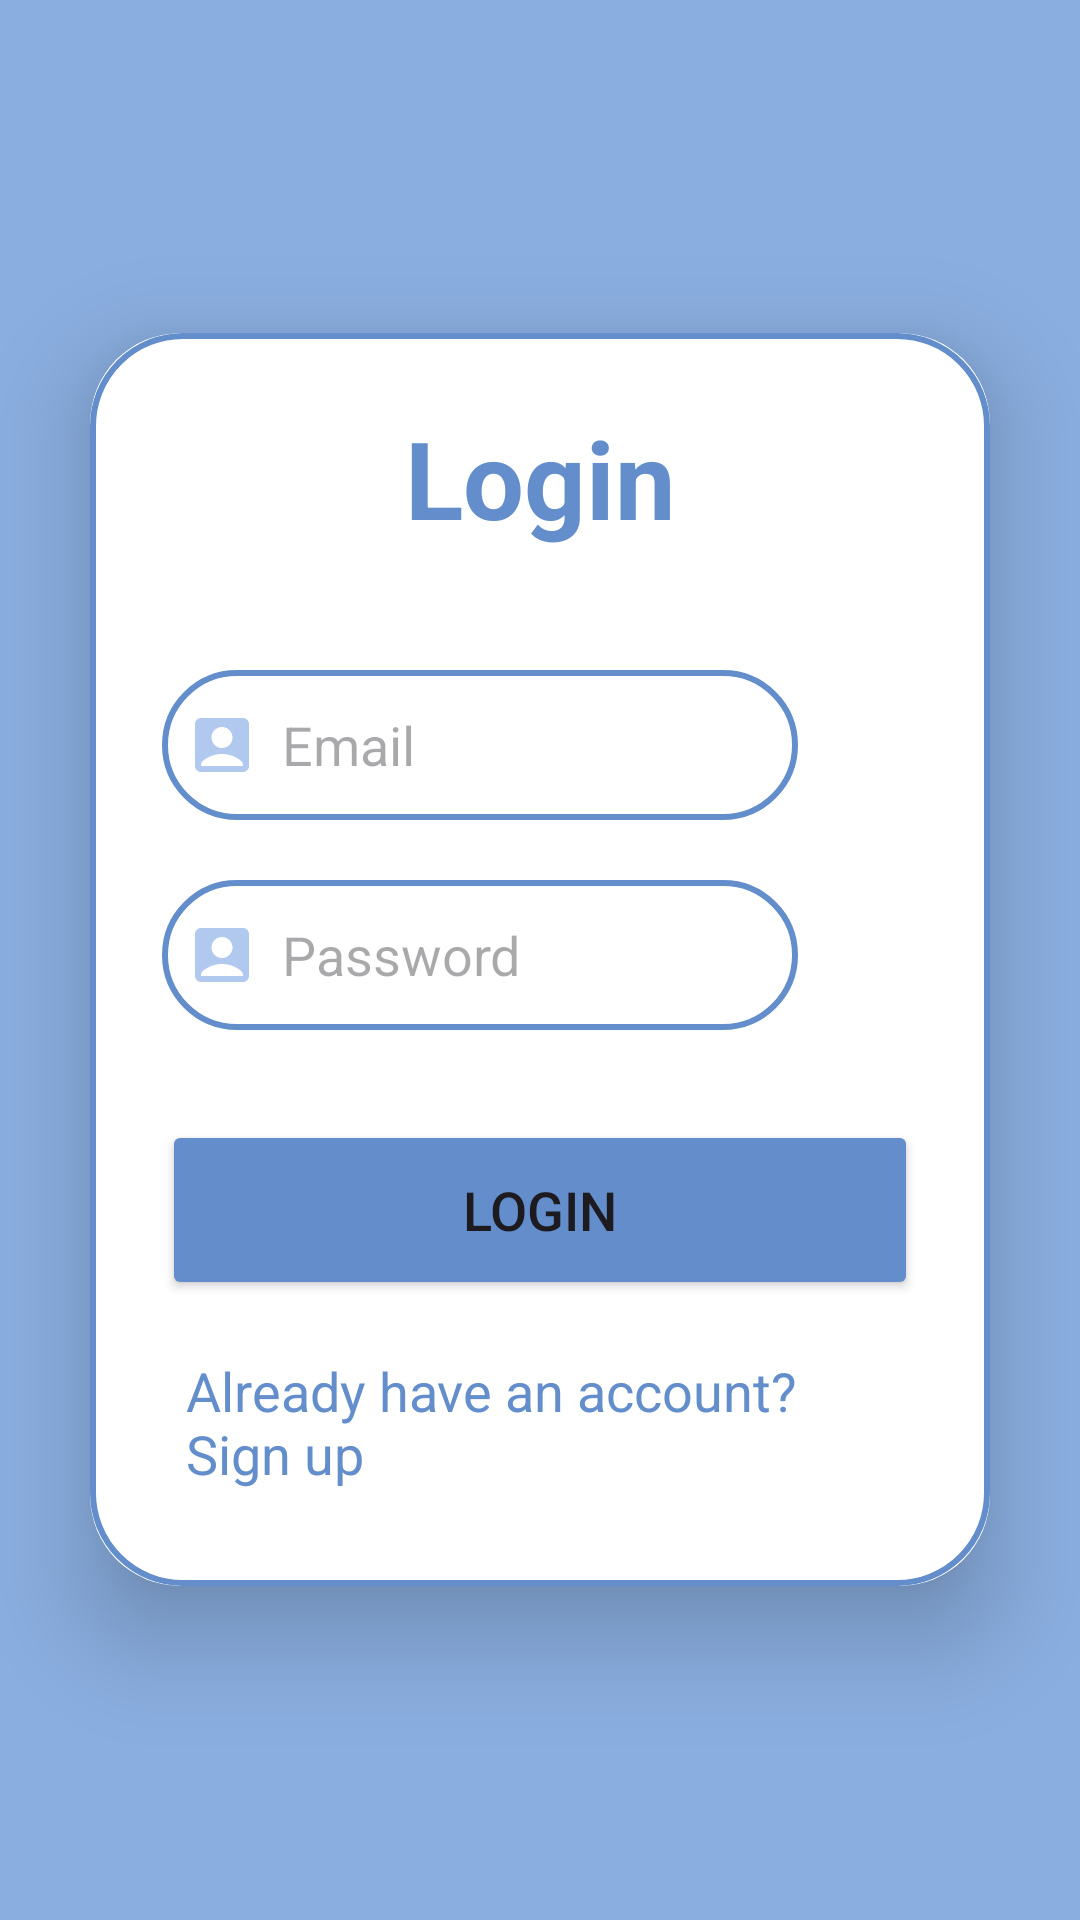

The Android layout XML behind this screen, and the referenced resources:
<!-- AndroidManifest.xml: application theme Theme.App_Guru -->
<!-- res/layout/activity_login.xml -->
<?xml version="1.0" encoding="utf-8"?>
<LinearLayout xmlns:android="http://schemas.android.com/apk/res/android"
    xmlns:app="http://schemas.android.com/apk/res-auto"
    xmlns:tools="http://schemas.android.com/tools"
    android:gravity="center"
    android:layout_width="match_parent"
    android:orientation="vertical"
    android:background="@color/color3"
    android:layout_height="match_parent"
    tools:context=".Login">

    <androidx.cardview.widget.CardView
        android:layout_width="match_parent"
        android:layout_height="wrap_content"
        android:layout_margin="30dp"
        app:cardCornerRadius="30dp"
        app:cardElevation="20dp">

        <LinearLayout
            android:layout_width="match_parent"
            android:layout_height="wrap_content"
            android:layout_gravity="center_horizontal"
            android:background="@drawable/custom_edittext"
            android:orientation="vertical"
            android:padding="24dp">

            <TextView
                android:layout_width="match_parent"
                android:layout_height="wrap_content"
                android:text="Login"
                android:textAlignment="center"
                android:textColor="@color/color4"
                android:textSize="36sp"
                android:textStyle="bold" />


            <EditText
                android:id="@+id/login_email"
                android:layout_width="match_parent"
                android:layout_height="50dp"
                android:layout_marginTop="40dp"
                android:layout_marginRight="40dp"
                android:background="@drawable/custom_edittext"
                android:drawableLeft="@drawable/baseline_account_box_24"
                android:drawablePadding="8dp"
                android:hint="Email"
                android:padding="8dp"
                android:textColor="@color/black" />

            <EditText
                android:id="@+id/login_password"
                android:layout_width="match_parent"
                android:layout_height="50dp"
                android:layout_marginTop="20dp"
                android:layout_marginRight="40dp"
                android:background="@drawable/custom_edittext"
                android:drawableLeft="@drawable/baseline_account_box_24"
                android:drawablePadding="8dp"
                android:hint="Password"
                android:inputType="textPassword"
                android:padding="8dp"
                android:textColor="@color/black" />

            <Button
                android:id="@+id/login_button"
                android:layout_width="match_parent"
                android:layout_height="60dp"
                android:layout_marginTop="30dp"
                android:backgroundTint="@color/color4"
                android:text="Login"
                android:textSize="18sp"
                app:cornerRadius="20dp" />



            <TextView
                android:id="@+id/TextSignUp"
                android:layout_width="wrap_content"
                android:layout_height="wrap_content"
                android:layout_gravity="center"
                android:layout_marginTop="10dp"
                android:padding="8dp"
                android:text="Already have an account? Sign up"
                android:textColor="@color/color4"
                android:textSize="18sp" />



        </LinearLayout>

    </androidx.cardview.widget.CardView>

</LinearLayout>
<!-- resources referenced by this layout -->
<resources>
  <color name="black">#FF000000</color>
  <color name="color3">#8AAEE0</color>
  <color name="color4">#638ECB</color>
  <!-- drawable baseline_account_box_24 (drawable) -->
  <vector android:height="24dp" android:tint="#B1C9EF"
      android:viewportHeight="24" android:viewportWidth="24"
      android:width="24dp" xmlns:android="http://schemas.android.com/apk/res/android">
      <path android:fillColor="@android:color/white" android:pathData="M19,3H5C3.9,3 3,3.9 3,5v14c0,1.1 0.9,2 2,2h14c1.1,0 2,-0.9 2,-2V5C21,3.9 20.1,3 19,3zM12,6c1.93,0 3.5,1.57 3.5,3.5c0,1.93 -1.57,3.5 -3.5,3.5s-3.5,-1.57 -3.5,-3.5C8.5,7.57 10.07,6 12,6zM19,19H5v-0.23c0,-0.62 0.28,-1.2 0.76,-1.58C7.47,15.82 9.64,15 12,15s4.53,0.82 6.24,2.19c0.48,0.38 0.76,0.97 0.76,1.58V19z"/>
  </vector>
  <!-- drawable custom_edittext (drawable) -->
  <?xml version="1.0" encoding="utf-8"?>
  <shape xmlns:android="http://schemas.android.com/apk/res/android"
      android:shape="rectangle">
      <stroke
          android:width="2dp"
          android:color="@color/color4" />
      <corners android:radius="30dp" />
  </shape>
  <style name="Theme.App_Guru" parent="Base.Theme.App_Guru" />
  <style name="Base.Theme.App_Guru" parent="Theme.Material3.DayNight.NoActionBar">
          
          
      </style>
</resources>
